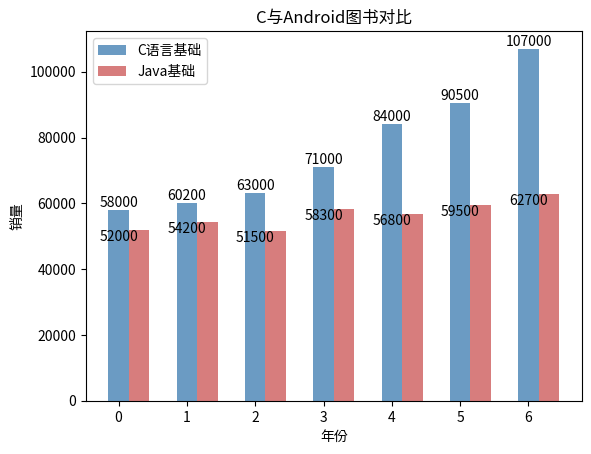

Generate this figure with matplotlib:
# Python Matplotlib绘制柱状图（bar和barh函数）详解
# 下面程序使用柱状图来展示《C语言基础》和《Java基础》两套教程历年的销量数据。


import matplotlib.pyplot as plt
import numpy as np


# 构建数据
x_data = ['2012', '2013', '2014', '2015', '2016', '2017', '2018']
y_data = [58000, 60200, 63000, 71000, 84000, 90500, 107000]
y_data2 = [52000, 54200, 51500, 58300, 56800, 59500, 62700]
bar_width = 0.3

# 绘图
# plt.bar(x=x_data, height=y_data, label="C语言基础", color="steelblue", alpha=0.8)
# plt.bar(x=x_data, height=y_data2, label="Java语言基础",
#         color="indianred", alpha=0.8)


# 将X轴数据改为使用range(len(x_data)),就是0,1,2...
plt.bar(x=range(len(x_data)), height=y_data, label="C语言基础",
        color="steelblue", alpha=0.8, width=bar_width)


# 将X轴数据改为使用np.arange(len(x_data))+bar_width,
# 就是bar_width,1+bar_width,2+bar_width...这样就和第一个柱状图并列了.
plt.bar(x=np.arange(len(x_data)) + bar_width, height=y_data2,
        label="Java基础", color="indianred", alpha=0.8, width=bar_width
        )


# 在柱状图上显示具体数值,ha参数控制水平对齐方式,va控制垂直对齐方式
for x, y in enumerate(y_data):
    plt.text(x, y + 100, "%s" % y, ha="center", va="bottom")


for x, y in enumerate(y_data2):
    plt.text(x, y + 100, "%s" % y, ha="center", va="top")


# 设置标题
plt.title("C与Android图书对比")
# 为两条坐标轴设置名称
plt.xlabel("年份")
plt.ylabel("销量")


# 显示图例
plt.legend()
plt.show()
